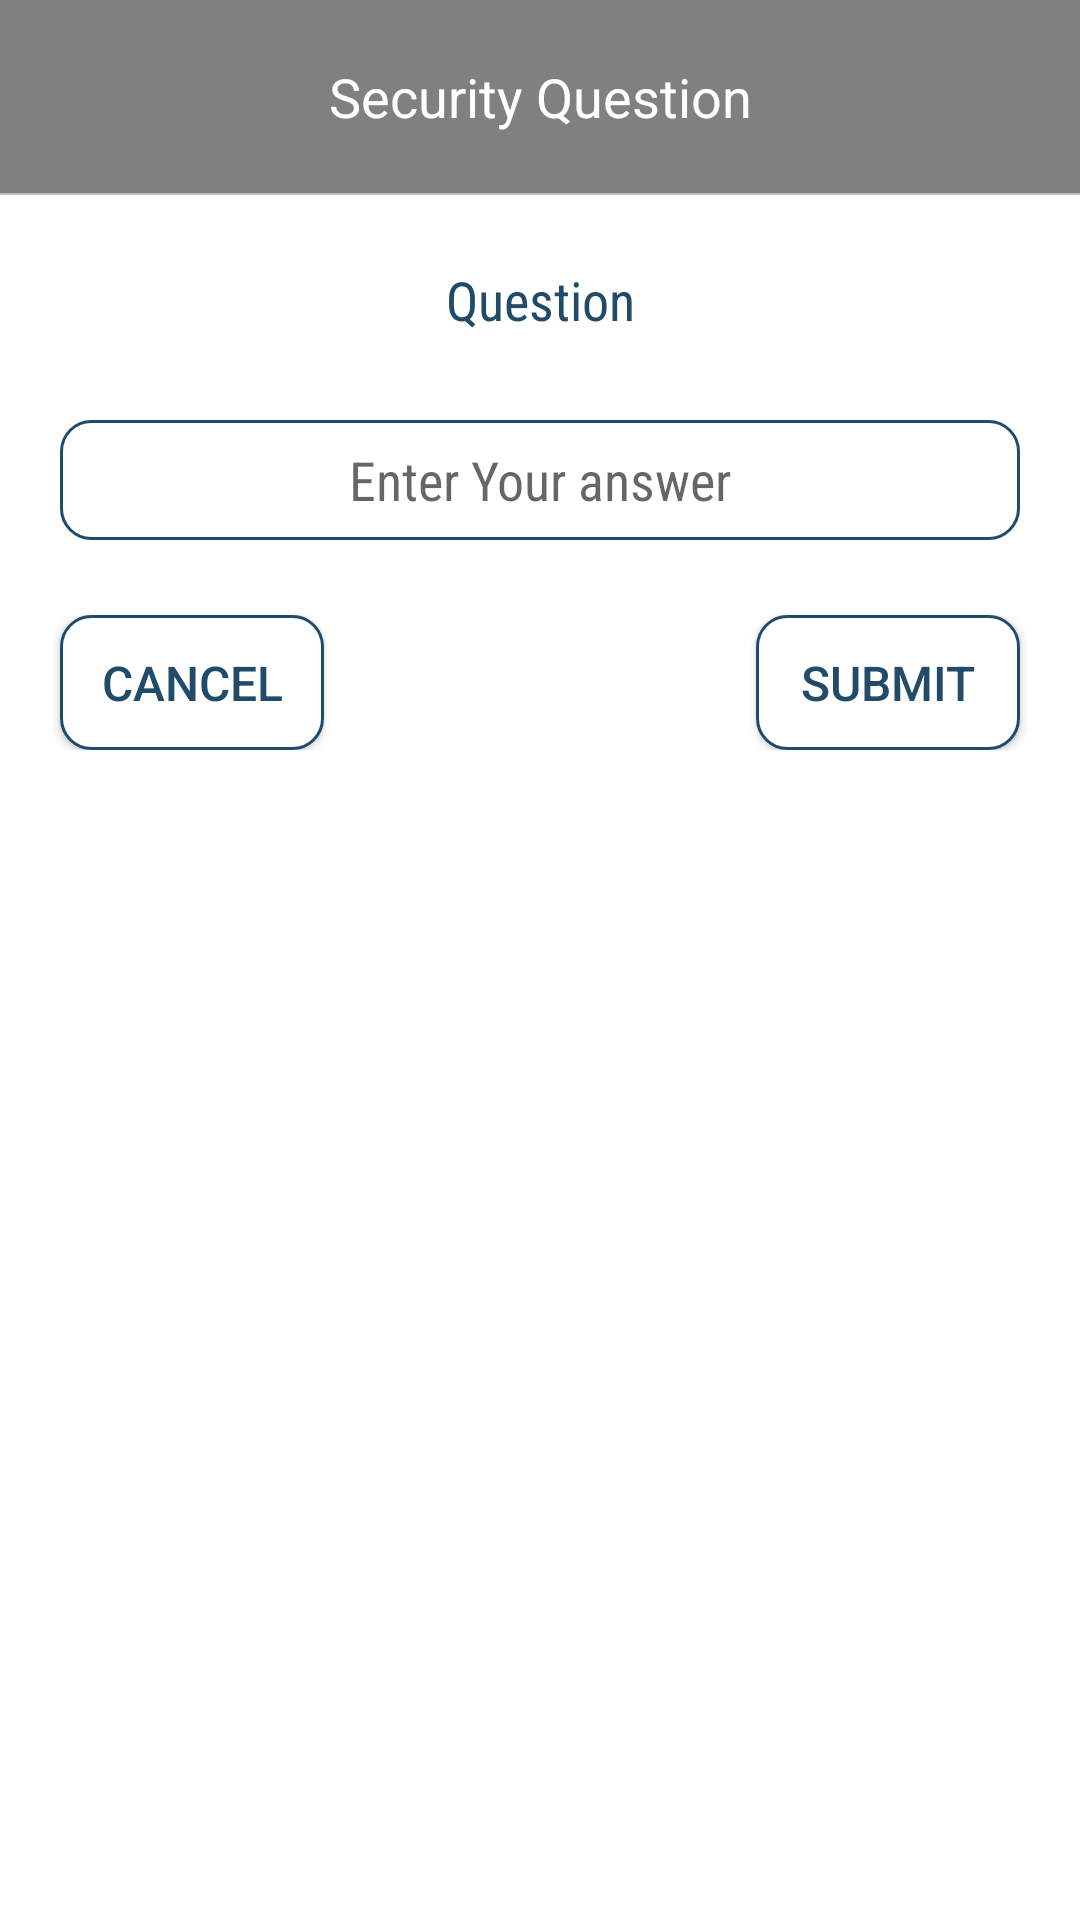

The Android layout XML behind this screen, and the referenced resources:
<!-- AndroidManifest.xml: application theme Theme.App -->
<!-- res/layout/fragment_forget_dialog.xml -->
<?xml version="1.0" encoding="utf-8"?>
<RelativeLayout xmlns:android="http://schemas.android.com/apk/res/android"
    xmlns:tools="http://schemas.android.com/tools"
    android:layout_width="match_parent"
    android:layout_height="wrap_content"
    android:background="#fff"
    tools:context=".fragment.ForgetDialogFragment">


    <TextView
        android:id="@+id/detail"
        android:layout_width="match_parent"
        android:layout_height="wrap_content"
        android:background="@color/colorGray"
        android:gravity="center"
        android:padding="20dp"
        android:text="Security Question"
        android:textColor="@color/colorWhite"
        android:textSize="18sp" />

    <View
        android:id="@+id/view"
        android:layout_width="match_parent"
        android:layout_height="0.5dp"
        android:layout_below="@+id/detail"
        android:background="#b9bfb9" />

    <TextView
        android:id="@+id/question"
        android:layout_width="match_parent"
        android:layout_height="40dp"
        android:layout_below="@+id/view"
        android:layout_marginLeft="10dp"
        android:layout_marginTop="15dp"
        android:layout_marginRight="10dp"
        android:fontFamily="sans-serif-condensed"
        android:gravity="center"
        android:text="Question"
        android:textColor="@color/app_color"
        android:textSize="18sp" />

    <EditText
        android:id="@+id/answer"
        android:layout_width="match_parent"
        android:layout_height="40dp"
        android:layout_below="@+id/question"
        android:layout_centerHorizontal="true"
        android:layout_marginLeft="20dp"
        android:layout_marginTop="20dp"
        android:layout_marginRight="20dp"
        android:background="@drawable/edittext_boarder"
        android:fontFamily="sans-serif-condensed"
        android:gravity="center"
        android:hint="Enter Your answer"
        android:textSize="18sp" />


    <RelativeLayout
        android:layout_width="match_parent"
        android:layout_height="45dp"
        android:layout_below="@+id/answer"
        android:layout_marginTop="25dp"
        android:layout_marginBottom="15dp">

        <Button
            android:id="@+id/cancel"
            android:layout_width="wrap_content"
            android:layout_height="wrap_content"
            android:layout_alignParentLeft="true"
            android:layout_marginLeft="20dp"
            android:background="@drawable/dialog_corner"
            android:text="Cancel"
            android:textColor="@color/app_color"
            android:textSize="16sp" />

        <Button
            android:id="@+id/submit"
            android:layout_width="wrap_content"
            android:layout_height="wrap_content"
            android:layout_alignParentRight="true"
            android:layout_marginRight="20dp"
            android:background="@drawable/dialog_corner"
            android:text="Submit"
            android:textColor="@color/app_color"
            android:textSize="16sp" />
    </RelativeLayout>


</RelativeLayout>
<!-- resources referenced by this layout -->
<resources>
  <color name="app_color">#224b69</color>
  <color name="colorGray">#808080</color>
  <color name="colorWhite">#ffffff</color>
  <!-- drawable dialog_corner (drawable) -->
  <?xml version="1.0" encoding="utf-8"?>
  <selector xmlns:android="http://schemas.android.com/apk/res/android">
      <item android:state_pressed="true">
          <shape android:shape="rectangle">
              <corners android:radius="10dip" />
              <stroke android:width="1dip" android:color="#5e7974" />
              <gradient android:angle="-90" android:endColor="#689a92" android:startColor="#345953" />
          </shape>
      </item>
      <item android:state_focused="true">
          <shape android:shape="rectangle">
              <corners android:radius="10dip" />
              <stroke android:width="1dip" android:color="#5e7974" />
              <solid android:color="#58857e" />
          </shape>
      </item>
      <item>
          <shape android:shape="rectangle">
              <corners android:radius="10dip" />
              <stroke android:width="1dip" android:color="@color/app_color" />
              <gradient android:angle="-90" android:endColor="#ffffff" android:startColor="#ffffff" />
          </shape>
      </item>
  </selector>
  <!-- drawable edittext_boarder (drawable) -->
  <?xml version="1.0" encoding="utf-8"?>
  <shape xmlns:android="http://schemas.android.com/apk/res/android">
  
      
      <solid android:color="#ffffff" />
  
      
      <stroke
          android:width="1dp"
          android:color="@color/app_color" />
  
      
      <corners android:radius="10dp" />
  
  </shape>
  <style name="Theme.App" parent="Theme.AppCompat.Light.NoActionBar">
          
          <item name="colorPrimary">@color/purple_500</item>
          <item name="colorPrimaryVariant">@color/purple_700</item>
          <item name="colorOnPrimary">@color/white</item>
          
          <item name="colorSecondary">@color/teal_200</item>
          <item name="colorSecondaryVariant">@color/teal_700</item>
          <item name="colorOnSecondary">@color/black</item>
          
          <item name="android:statusBarColor" tools:targetApi="l">?attr/colorPrimaryVariant</item>
          
      </style>
  <color name="purple_500">#FF6200EE</color>
  <color name="purple_700">#FF3700B3</color>
  <color name="white">#FFFFFFFF</color>
  <color name="teal_200">#FF03DAC5</color>
  <color name="teal_700">#FF018786</color>
  <color name="black">#FF000000</color>
</resources>
